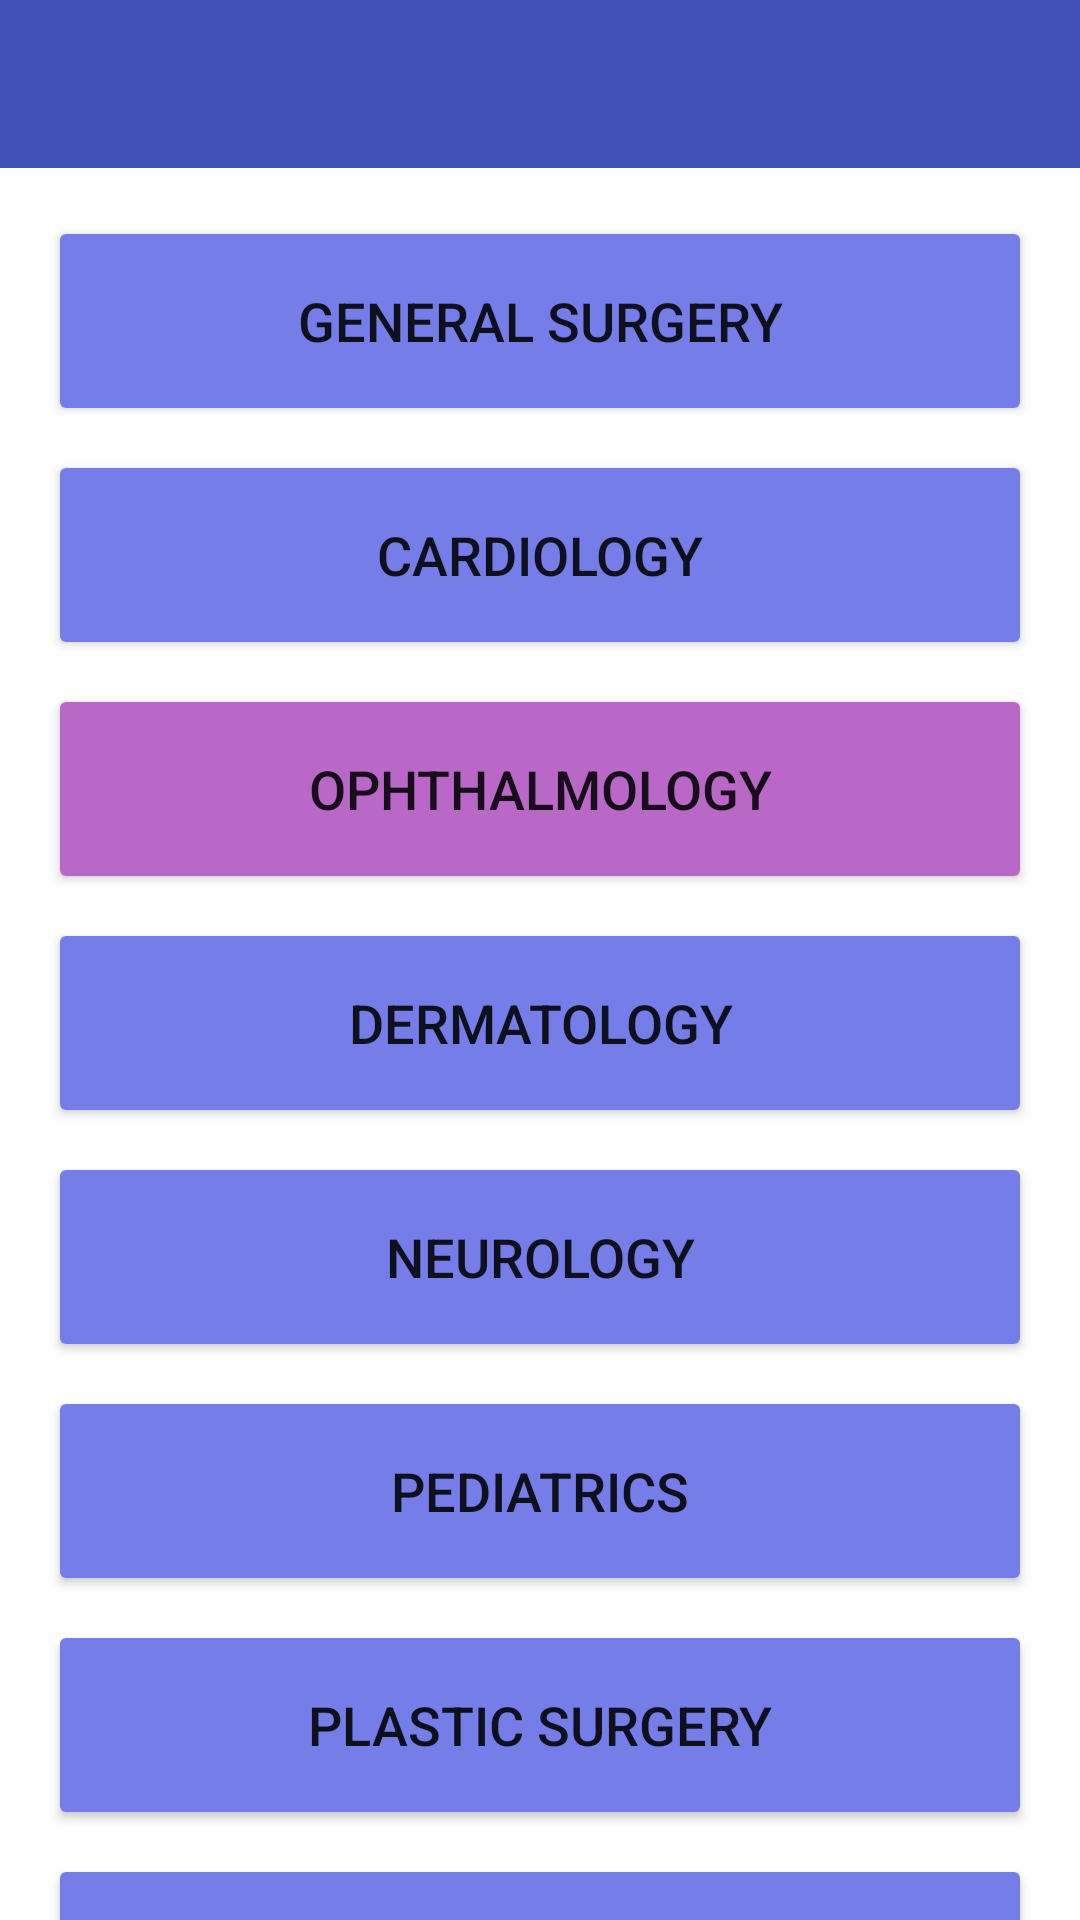

Here is an Android app screen rendered from its layout file. Give the layout XML and the strings, colors and styles it references.
<!-- AndroidManifest.xml: application theme Theme.ClinicalAppointments -->
<!-- res/layout/activity_specializations.xml -->
<?xml version="1.0" encoding="utf-8"?>
<androidx.constraintlayout.widget.ConstraintLayout xmlns:android="http://schemas.android.com/apk/res/android"
    xmlns:app="http://schemas.android.com/apk/res-auto"
    xmlns:tools="http://schemas.android.com/tools"
    android:layout_width="match_parent"
    android:layout_height="match_parent"
    android:backgroundTint="@color/background"
    tools:context=".SpecializationsActivity">

    <androidx.appcompat.widget.Toolbar
        android:id="@+id/toolbar"
        android:layout_width="match_parent"
        android:layout_height="wrap_content"
        android:background="@color/primary"
        app:layout_constraintEnd_toEndOf="parent"
        app:layout_constraintStart_toStartOf="parent"
        app:layout_constraintTop_toTopOf="parent"
        app:titleTextColor="@android:color/white" />

    <Button
        android:id="@+id/surgeryButton"
        android:layout_width="0dp"
        android:layout_height="70dp"
        android:layout_marginStart="16dp"
        android:layout_marginTop="16dp"
        android:layout_marginEnd="16dp"
        android:backgroundTint="@color/primary_light"
        android:text="@string/surgery"
        android:textSize="18sp"
        app:layout_constraintEnd_toEndOf="parent"
        app:layout_constraintStart_toStartOf="parent"
        app:layout_constraintTop_toBottomOf="@+id/toolbar" />

    <Button
        android:id="@+id/cardiologyButton"
        android:layout_width="0dp"
        android:layout_height="70dp"
        android:layout_marginStart="16dp"
        android:layout_marginTop="8dp"
        android:layout_marginEnd="16dp"
        android:backgroundTint="@color/primary_light"
        android:text="@string/cardiology"
        android:textSize="18sp"
        app:layout_constraintEnd_toEndOf="parent"
        app:layout_constraintStart_toStartOf="parent"
        app:layout_constraintTop_toBottomOf="@+id/surgeryButton" />

    <Button
        android:id="@+id/ophthalmologyButton"
        android:layout_width="0dp"
        android:layout_height="70dp"
        android:layout_marginStart="16dp"
        android:layout_marginTop="8dp"
        android:layout_marginEnd="16dp"
        android:backgroundTint="@color/secondary"
        android:text="@string/ophthalmology"
        android:textSize="18sp"
        app:layout_constraintEnd_toEndOf="parent"
        app:layout_constraintHorizontal_bias="1.0"
        app:layout_constraintStart_toStartOf="parent"
        app:layout_constraintTop_toBottomOf="@+id/cardiologyButton" />

    <Button
        android:id="@+id/dermatologyButton"
        android:layout_width="0dp"
        android:layout_height="70dp"
        android:layout_marginStart="16dp"
        android:layout_marginTop="8dp"
        android:layout_marginEnd="16dp"
        android:backgroundTint="@color/primary_light"
        android:text="@string/dermatology"
        android:textSize="18sp"
        app:layout_constraintEnd_toEndOf="parent"
        app:layout_constraintStart_toStartOf="parent"
        app:layout_constraintTop_toBottomOf="@+id/ophthalmologyButton" />

    <Button
        android:id="@+id/neurologyButton"
        android:layout_width="0dp"
        android:layout_height="70dp"
        android:layout_marginStart="16dp"
        android:layout_marginTop="8dp"
        android:layout_marginEnd="16dp"
        android:backgroundTint="@color/primary_light"
        android:text="@string/neurology"
        android:textSize="18sp"
        app:layout_constraintEnd_toEndOf="parent"
        app:layout_constraintStart_toStartOf="parent"
        app:layout_constraintTop_toBottomOf="@+id/dermatologyButton" />

    <Button
        android:id="@+id/pediatricsButton"
        android:layout_width="0dp"
        android:layout_height="70dp"
        android:layout_marginStart="16dp"
        android:layout_marginTop="8dp"
        android:layout_marginEnd="16dp"
        android:backgroundTint="@color/primary_light"
        android:text="@string/pediatrics"
        android:textSize="18sp"
        app:layout_constraintEnd_toEndOf="parent"
        app:layout_constraintStart_toStartOf="parent"
        app:layout_constraintTop_toBottomOf="@+id/neurologyButton" />

    <Button
        android:id="@+id/plasticSurgeryButton"
        android:layout_width="0dp"
        android:layout_height="70dp"
        android:layout_marginStart="16dp"
        android:layout_marginTop="8dp"
        android:layout_marginEnd="16dp"
        android:backgroundTint="@color/primary_light"
        android:text="@string/plastic_surgery"
        android:textSize="18sp"
        app:layout_constraintEnd_toEndOf="parent"
        app:layout_constraintStart_toStartOf="parent"
        app:layout_constraintTop_toBottomOf="@+id/pediatricsButton" />

    <Button
        android:id="@+id/psychiatryButton"
        android:layout_width="0dp"
        android:layout_height="70dp"
        android:layout_marginStart="16dp"
        android:layout_marginTop="8dp"
        android:layout_marginEnd="16dp"
        android:backgroundTint="@color/primary_light"
        android:text="@string/psychiatry"
        android:textSize="18sp"
        app:layout_constraintEnd_toEndOf="parent"
        app:layout_constraintStart_toStartOf="parent"
        app:layout_constraintTop_toBottomOf="@+id/plasticSurgeryButton" />

</androidx.constraintlayout.widget.ConstraintLayout>
<!-- resources referenced by this layout -->
<resources>
  <color name="background">#f3e5f5</color>
  <color name="primary">#3f51b5</color>
  <color name="primary_light">#757de8</color>
  <color name="secondary">#ba68c8</color>
  <string name="cardiology">Cardiology</string>
  <string name="dermatology">Dermatology</string>
  <string name="neurology">Neurology</string>
  <string name="ophthalmology">Ophthalmology</string>
  <string name="pediatrics">Pediatrics</string>
  <string name="plastic_surgery">Plastic Surgery</string>
  <string name="psychiatry">Psychiatry</string>
  <string name="surgery">General surgery</string>
  <style name="Theme.ClinicalAppointments" parent="Theme.MaterialComponents.DayNight.NoActionBar">
          
          <item name="colorPrimary">@color/purple_500</item>
          <item name="colorPrimaryVariant">@color/purple_700</item>
          <item name="colorOnPrimary">@color/white</item>
          
          <item name="colorSecondary">@color/teal_200</item>
          <item name="colorSecondaryVariant">@color/teal_700</item>
          <item name="colorOnSecondary">@color/black</item>
          
          <item name="android:statusBarColor" tools:targetApi="l">?attr/colorPrimaryVariant</item>
          
      </style>
  <color name="purple_500">#FF6200EE</color>
  <color name="purple_700">#FF3700B3</color>
  <color name="white">#FFFFFFFF</color>
  <color name="teal_200">#FF03DAC5</color>
  <color name="teal_700">#FF018786</color>
  <color name="black">#FF000000</color>
</resources>
